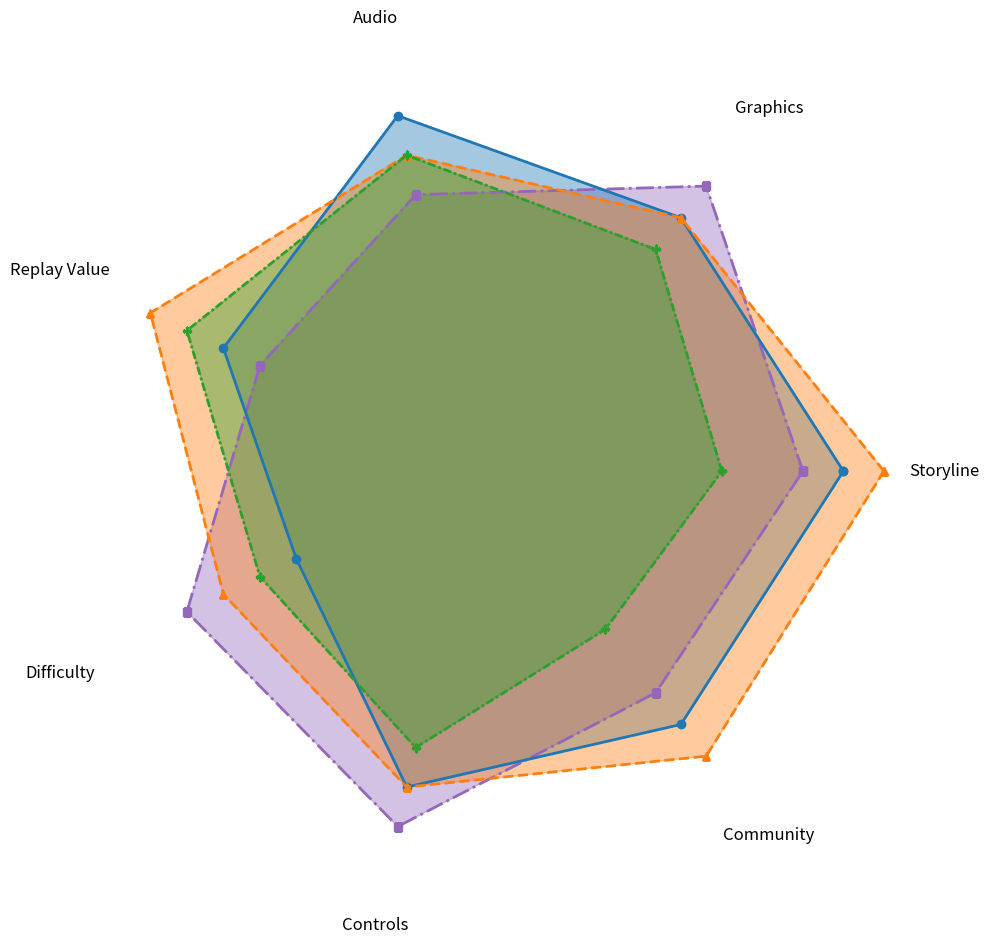

This figure's Python source:
import matplotlib.pyplot as plt
import numpy as np

categories = ['Storyline', 'Graphics', 'Audio', 'Replay Value', 'Difficulty', 'Controls', 'Community']
action_game = [8, 9, 7, 6, 8, 9, 7]
adventure_game = [9, 8, 9, 7, 5, 8, 8]
role_playing_game = [10, 8, 8, 9, 7, 8, 9]
sports_game = [6, 7, 8, 8, 6, 7, 5]

action_game += action_game[:1]
adventure_game += adventure_game[:1]
role_playing_game += role_playing_game[:1]
sports_game += sports_game[:1]

num_vars = len(categories)
angles = np.linspace(0, 2 * np.pi, num_vars, endpoint=False).tolist()
angles += angles[:1]

fig, ax = plt.subplots(figsize=(10, 10), subplot_kw=dict(polar=True))
plt.ylim(0, 11)

# Shuffled genres settings
genres = {
    'Action': ('#9467bd', 'dashdot', 's'),
    'Adventure': ('#1f77b4', 'solid', 'o'),
    'Role-Playing': ('#ff7f0e', '--', '^'),
    'Sports': ('#2ca02c', (0, (3, 1, 1, 1)), 'P')
}

datasets = [action_game, adventure_game, role_playing_game, sports_game]

for data, (color, linestyle, marker) in zip(datasets, genres.values()):
    ax.plot(angles, data, color=color, linewidth=2, linestyle=linestyle, marker=marker, markersize=6)
    ax.fill(angles, data, color=color, alpha=0.4)

ax.set_xticks(angles[:-1])
ax.set_xticklabels(categories, fontsize=12, ha='center')
ax.set_yticklabels([])
ax.set_yticks([])
ax.spines['polar'].set_visible(False)
ax.grid(False)
plt.tight_layout()
plt.show()
